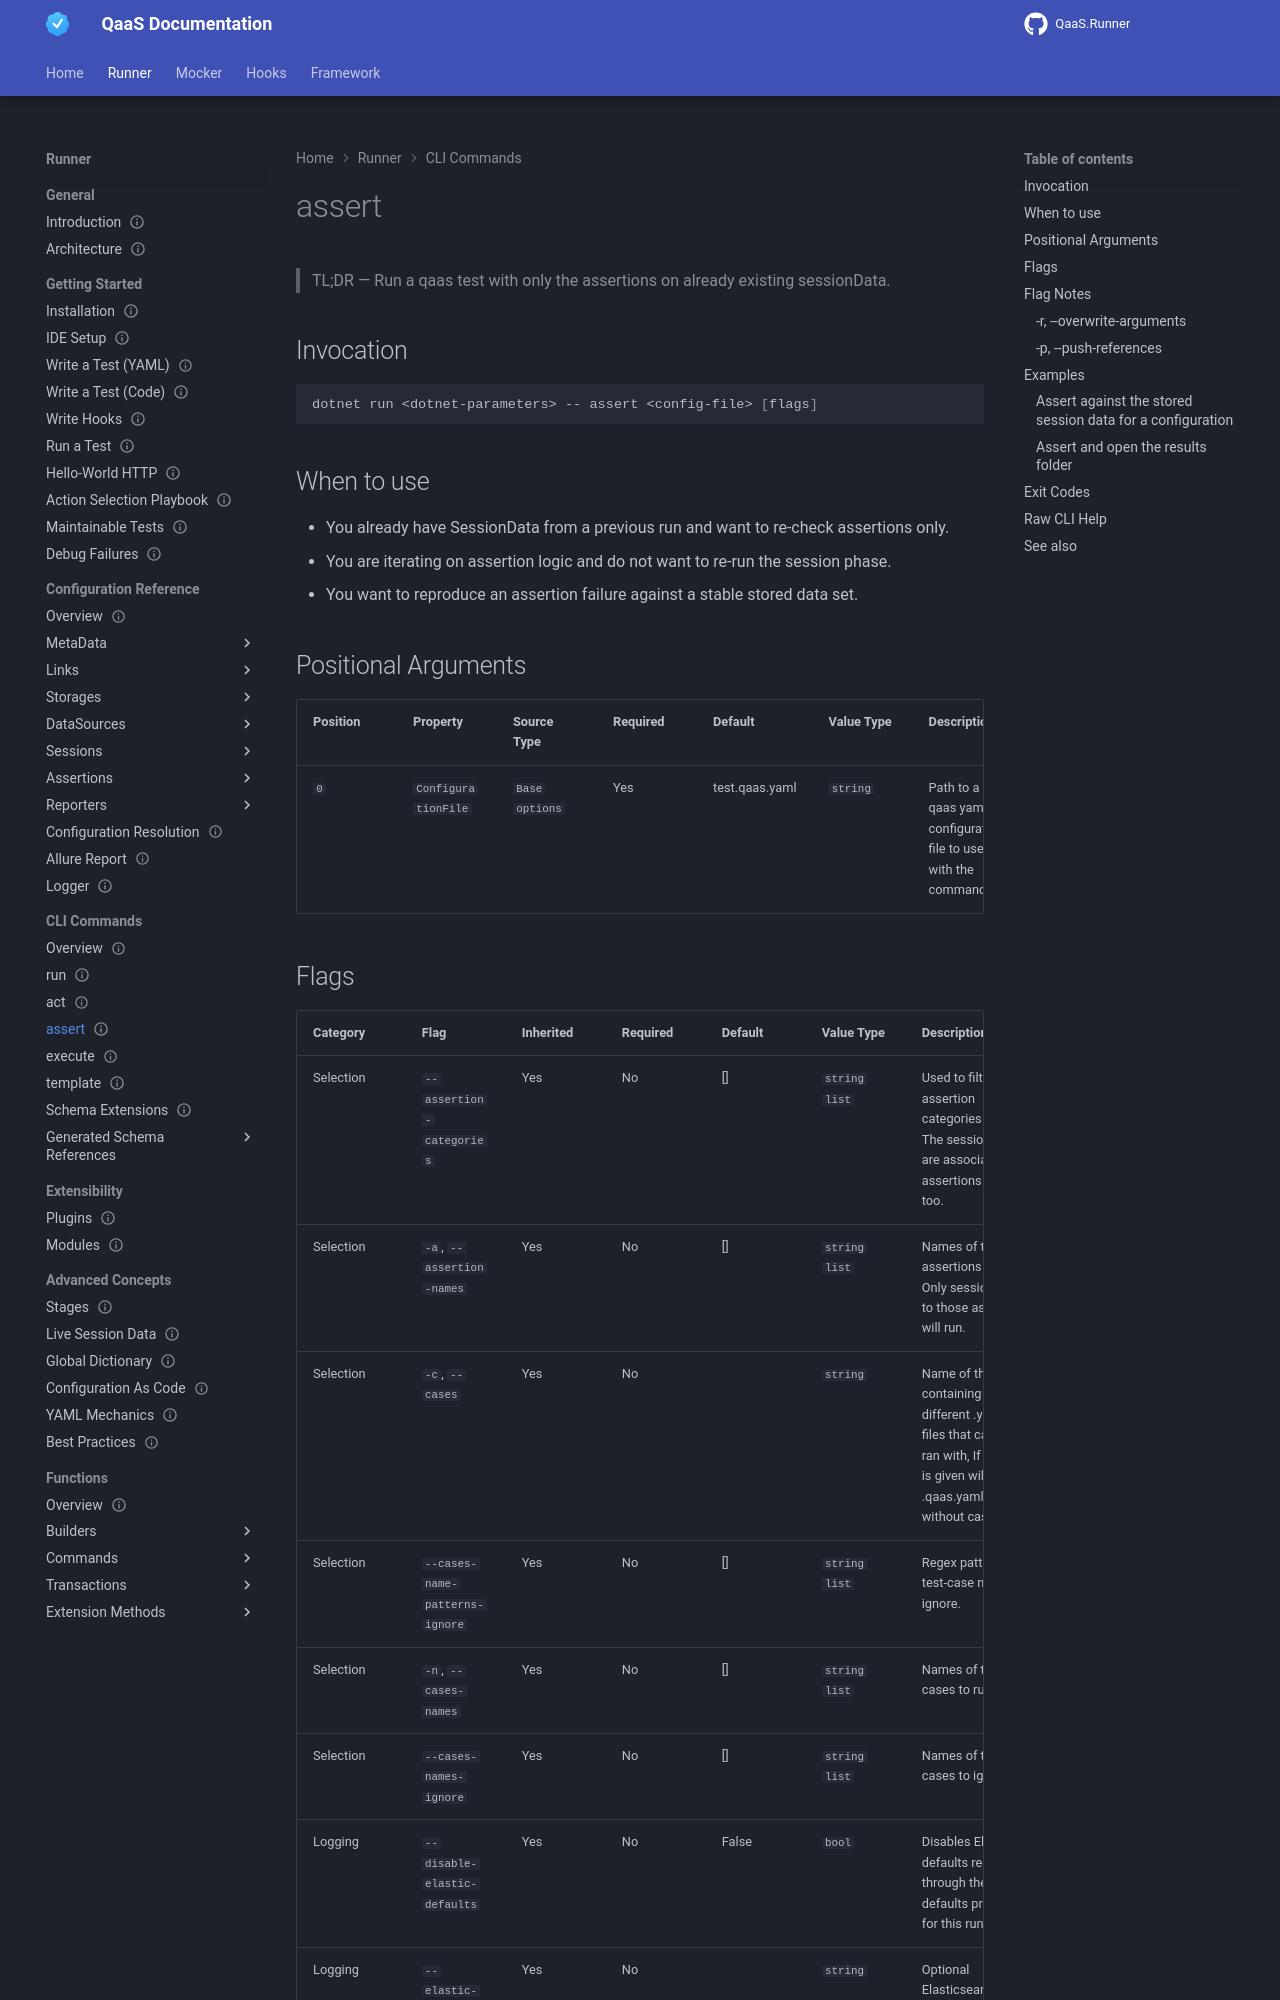

repository: TheSmokeTeam/QaaS.Docs · page: pr-preview/pr-80/qaas/userInterfaces/runner/commands/assert/index.html · generator: mkdocs

---
id: qaas.userinterfaces.runner.commands.assert
type: reference
status: stable
since: 2.0.0
last_verified: 2026-05-23
applies_to: [runner]
keywords: [qaas, userinterfaces, runner, commands, assert]
summary: "Run a qaas test with only the assertions on already existing sessionData."
---
<!-- Verified-against: QaaS.Runner\QaaS.Runner\Bootstrap.cs -->
<!-- Verified-against: QaaS.Runner\QaaS.Runner\Execution.cs -->
<!-- Verified-against: QaaS.Runner\QaaS.Runner\Options\AssertableOptions.cs -->
<!-- Verified-against: QaaS.Runner\QaaS.Runner\Options\BaseOptions.cs -->
<!-- Verified-against: QaaS.Runner\QaaS.Runner\Options\ExecuteOptions.cs -->
<!-- Verified-against: QaaS.Runner\QaaS.Runner\Runner.cs -->

# assert

> TL;DR — Run a qaas test with only the assertions on already existing sessionData.

## Invocation {: #invocation}

```bash
dotnet run <dotnet-parameters> -- assert <config-file> [flags]
```

## When to use {: #when-to-use}

- You already have SessionData from a previous run and want to re-check assertions only.
- You are iterating on assertion logic and do not want to re-run the session phase.
- You want to reproduce an assertion failure against a stable stored data set.

## Positional Arguments {: #positional-arguments}

| Position | Property | Source Type | Required | Default | Value Type | Description |
| -------- | -------- | ----------- | -------- | ------- | ---------- | ----------- |
| `0` | `ConfigurationFile` | `Base options` | Yes | test.qaas.yaml | `string` | Path to a qaas yaml configuration file to use with the command. |
